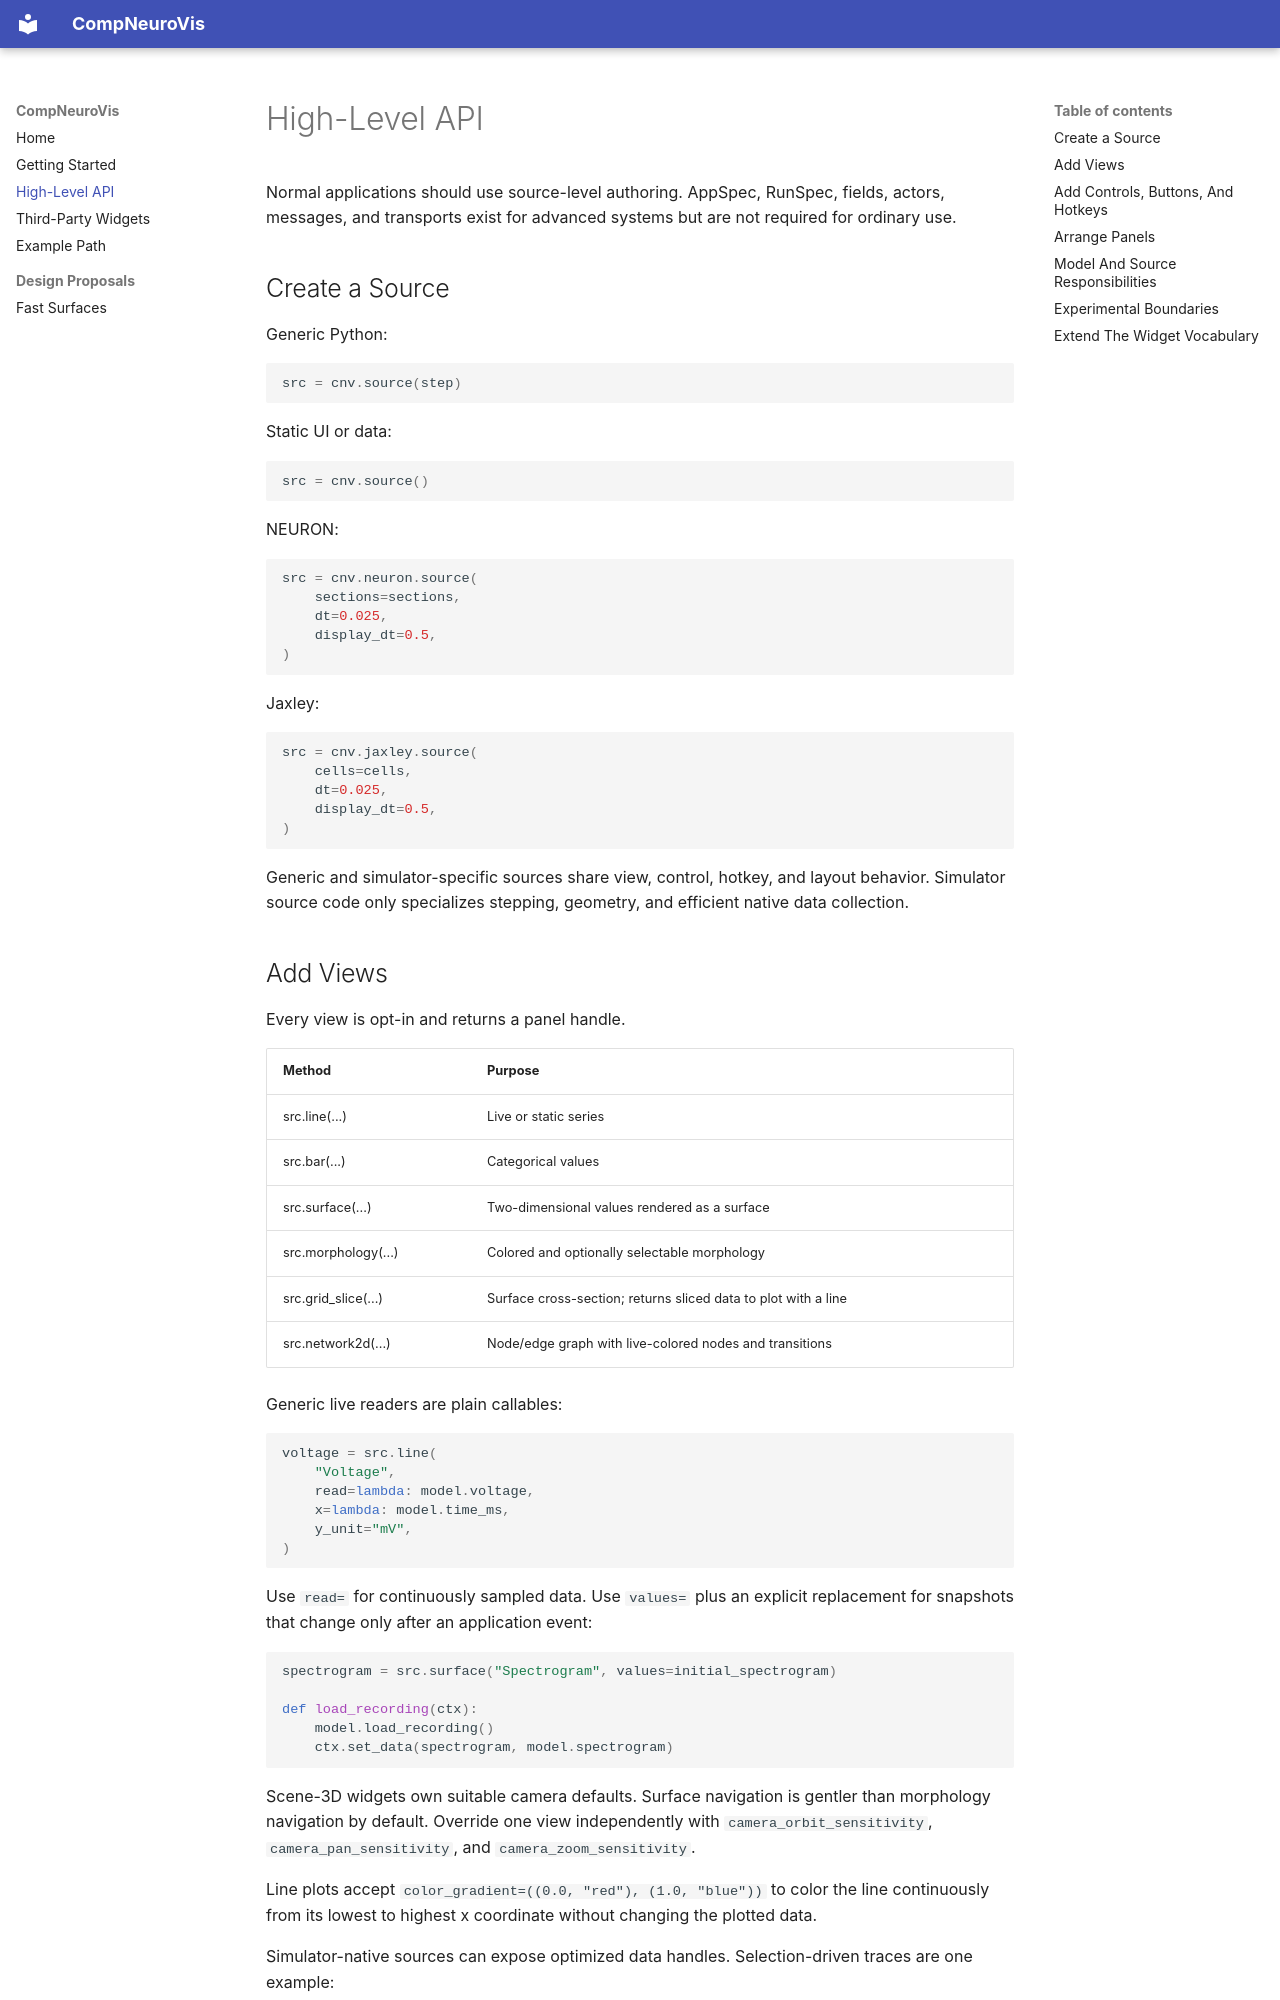

repository: orrenravid1/CompNeuroVis · page: high-level-api/index.html · generator: mkdocs

# High-Level API

Normal applications should use source-level authoring. AppSpec, RunSpec, fields,
actors, messages, and transports exist for advanced systems but are not required
for ordinary use.

## Create a Source

Generic Python:

~~~python
src = cnv.source(step)
~~~

Static UI or data:

~~~python
src = cnv.source()
~~~

NEURON:

~~~python
src = cnv.neuron.source(
    sections=sections,
    dt=0.025,
    display_dt=0.5,
)
~~~

Jaxley:

~~~python
src = cnv.jaxley.source(
    cells=cells,
    dt=0.025,
    display_dt=0.5,
)
~~~

Generic and simulator-specific sources share view, control, hotkey, and layout
behavior. Simulator source code only specializes stepping, geometry, and
efficient native data collection.
